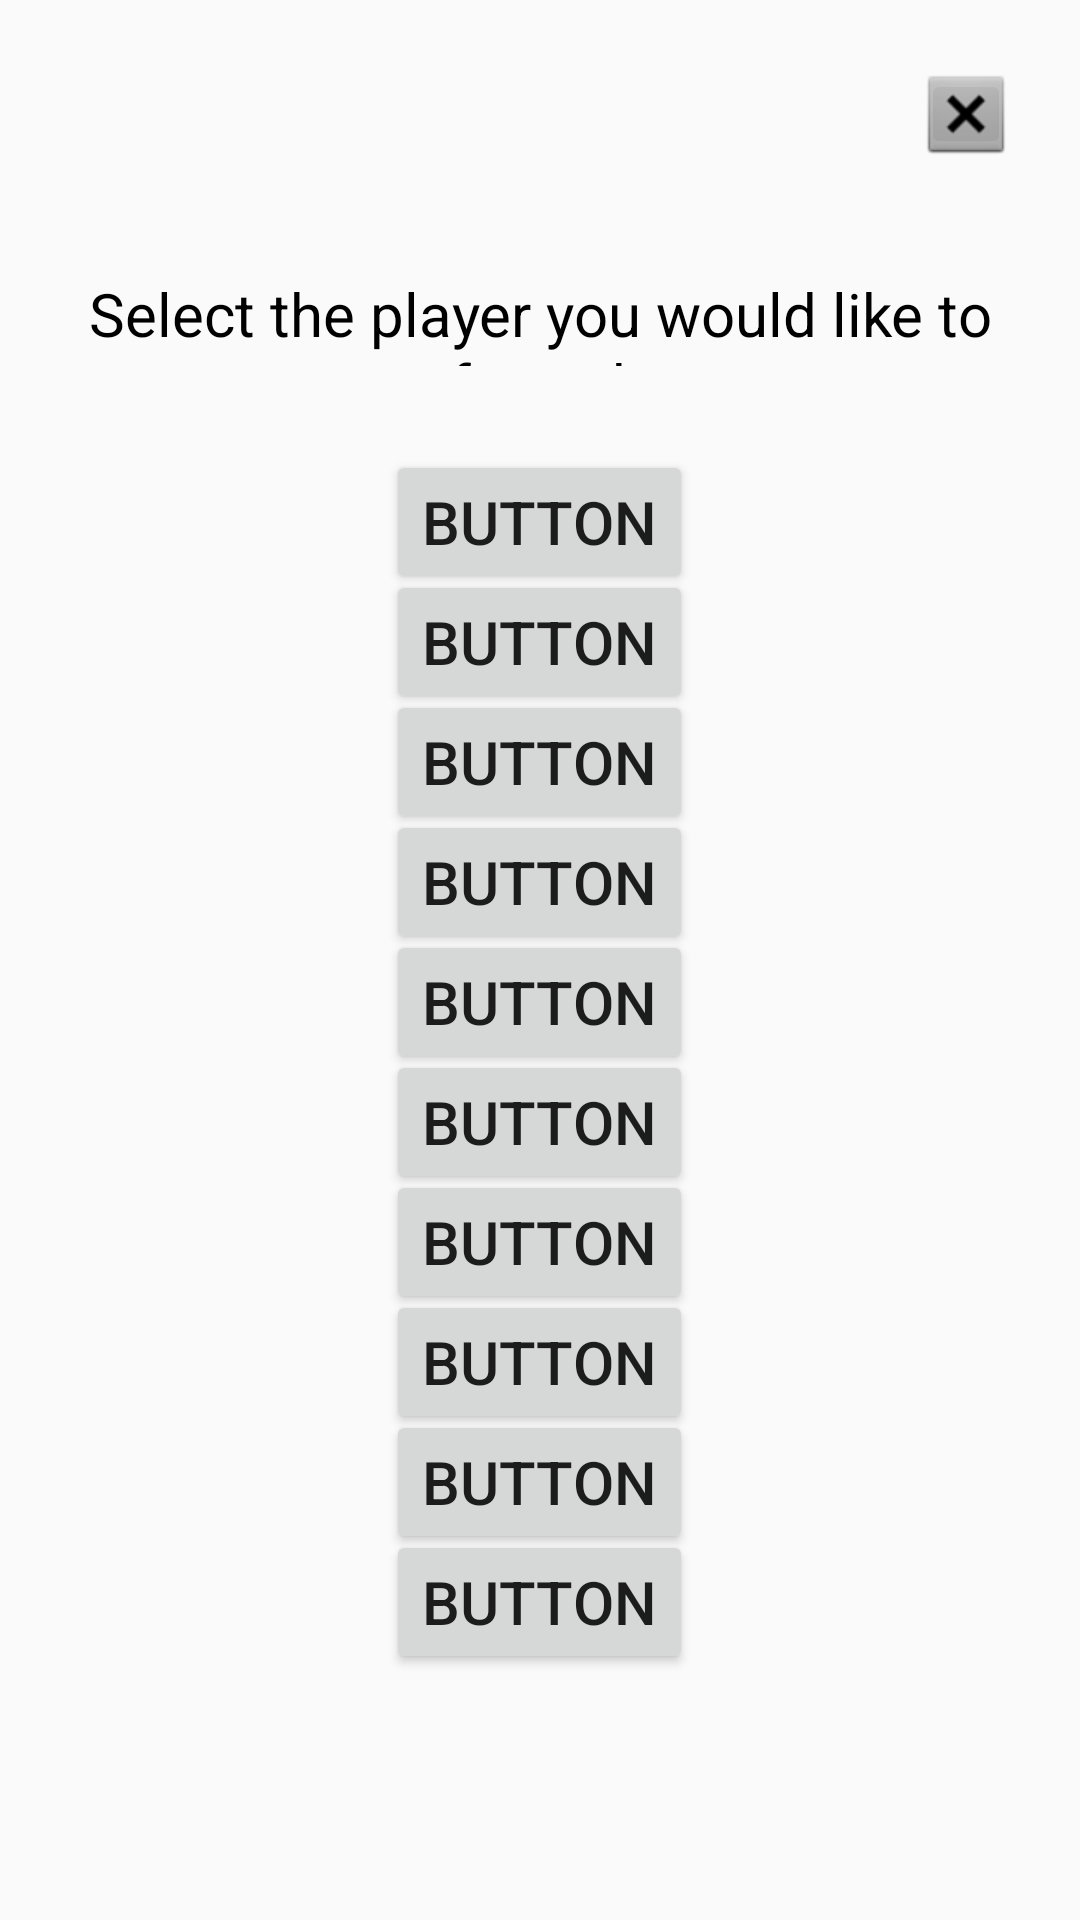

Layout XML and referenced resources for this Android screen:
<!-- AndroidManifest.xml: application theme Theme.AppCompat.Light.NoActionBar -->
<!-- res/layout/activity_remove_player_during_game_page_one.xml -->
<?xml version="1.0" encoding="utf-8"?>
<RelativeLayout xmlns:android="http://schemas.android.com/apk/res/android"
    xmlns:app="http://schemas.android.com/apk/res-auto"
    xmlns:tools="http://schemas.android.com/tools"
    android:layout_width="match_parent"
    android:layout_height="match_parent"
    tools:context=".RemovePlayerDuringGamePageOneActivity">

    <RelativeLayout
        android:layout_width="match_parent"
        android:layout_height="match_parent"
        tools:layout_editor_absoluteX="0dp"
        tools:layout_editor_absoluteY="0dp">

        <ImageButton
            android:id="@+id/exitOptionsPage"
            android:layout_width="30dp"
            android:layout_height="30dp"
            android:layout_alignParentEnd="true"
            android:layout_alignParentRight="true"
            android:layout_alignParentTop="true"
            android:layout_marginEnd="23dp"
            android:layout_marginRight="23dp"
            android:layout_marginTop="23dp"
            android:onClick="exitOptionRemovePlayerPage"
            app:srcCompat="@android:drawable/btn_dialog" />

        <TextView
            android:id="@+id/selectPlayerToRemove"
            android:layout_width="388dp"
            android:layout_height="31dp"
            android:layout_alignParentTop="true"
            android:layout_centerHorizontal="true"
            android:layout_marginTop="91dp"
            android:gravity="center"
            android:text="Select the player you would like to remove from the game"
            android:textColor="#000000"
            android:textSize="20sp" />

        <Button
            android:id="@+id/playerOneButton"
            android:layout_width="wrap_content"
            android:layout_height="wrap_content"
            android:layout_alignParentTop="true"
            android:layout_centerHorizontal="true"
            android:layout_marginTop="150dp"
            android:text="Button"
            android:textSize="20sp"
            android:onClick="playerOneSelected"/>

        <Button
            android:id="@+id/playerTwoButton"
            android:layout_width="wrap_content"
            android:layout_height="wrap_content"
            android:layout_alignParentTop="true"
            android:layout_centerHorizontal="true"
            android:layout_marginTop="190dp"
            android:textSize="20sp"
            android:text="Button"
            android:onClick="playerTwoSelected"
            />

        <Button
            android:id="@+id/playerThreeButton"
            android:layout_width="wrap_content"
            android:layout_height="wrap_content"
            android:layout_alignParentTop="true"
            android:layout_centerHorizontal="true"
            android:layout_marginTop="230dp"
            android:textSize="20sp"
            android:text="Button"
            android:onClick="playerThreeSelected"/>

        <Button
            android:id="@+id/playerFourButton"
            android:layout_width="wrap_content"
            android:layout_height="wrap_content"
            android:layout_alignParentTop="true"
            android:layout_centerHorizontal="true"
            android:layout_marginTop="270dp"
            android:textSize="20sp"
            android:text="Button"
            android:onClick="playerFourSelected"/>

        <Button
            android:id="@+id/playerFiveButton"
            android:layout_width="wrap_content"
            android:layout_height="wrap_content"
            android:layout_alignParentTop="true"
            android:layout_centerHorizontal="true"
            android:layout_marginTop="310dp"
            android:textSize="20sp"
            android:text="Button"
            android:onClick="playerFiveSelected"/>

        <Button
            android:id="@+id/playerSixButton"
            android:layout_width="wrap_content"
            android:layout_height="wrap_content"
            android:layout_alignParentTop="true"
            android:layout_centerHorizontal="true"
            android:layout_marginTop="350dp"
            android:textSize="20sp"
            android:text="Button"
            android:onClick="playerSixSelected"/>

        <Button
            android:id="@+id/playerSevenButton"
            android:layout_width="wrap_content"
            android:layout_height="wrap_content"
            android:layout_alignParentTop="true"
            android:layout_centerHorizontal="true"
            android:layout_marginTop="390dp"
            android:textSize="20sp"
            android:text="Button"
            android:onClick="playerSevenSelected"/>

        <Button
            android:id="@+id/playerEightButton"
            android:layout_width="wrap_content"
            android:layout_height="wrap_content"
            android:layout_alignParentTop="true"
            android:layout_centerHorizontal="true"
            android:layout_marginTop="430dp"
            android:textSize="20sp"
            android:text="Button"
            android:onClick="playerEightSelected"/>

        <Button
            android:id="@+id/playerNineButton"
            android:layout_width="wrap_content"
            android:layout_height="wrap_content"
            android:layout_alignParentTop="true"
            android:layout_centerHorizontal="true"
            android:layout_marginTop="470dp"
            android:textSize="20sp"
            android:text="Button"
            android:onClick="playerNineSelected"/>

        <Button
            android:id="@+id/playerTenButton"
            android:layout_width="wrap_content"
            android:layout_height="wrap_content"
            android:layout_alignParentTop="true"
            android:layout_centerHorizontal="true"
            android:layout_marginTop="510dp"
            android:textSize="20sp"
            android:text="Button"
            android:onClick="playerTenSelected"/>
    </RelativeLayout>

</RelativeLayout>
<!-- resources referenced by this layout -->
<resources>

</resources>
